Photos from the image-classification dataset "ulcer-cancer-prj" in the GitHub repository tamilkumaran-g/ulcer-cancer-prj. Its 2 classes are: cancer, ulcer.

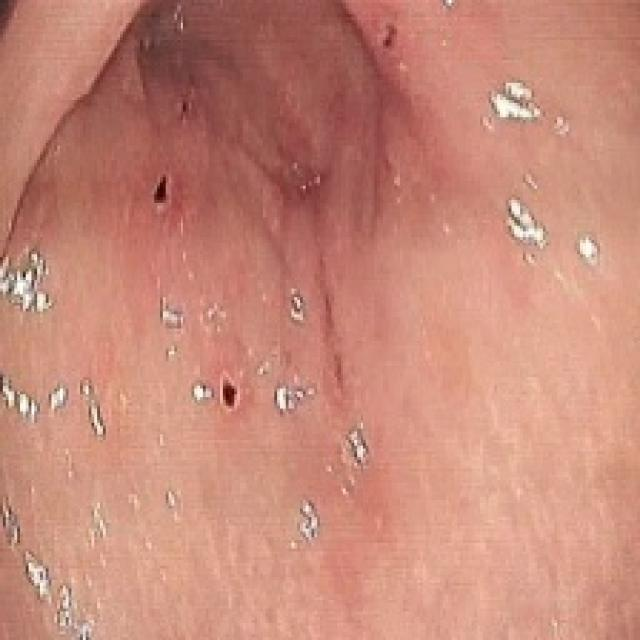
Label: ulcer

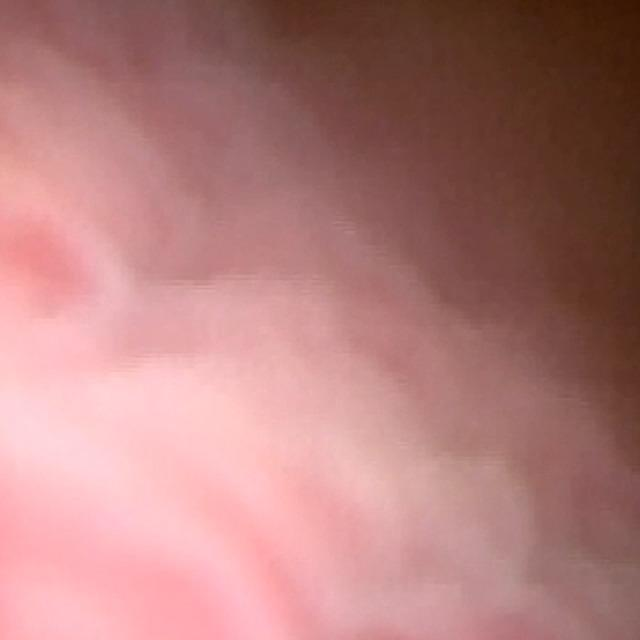
Label: cancer

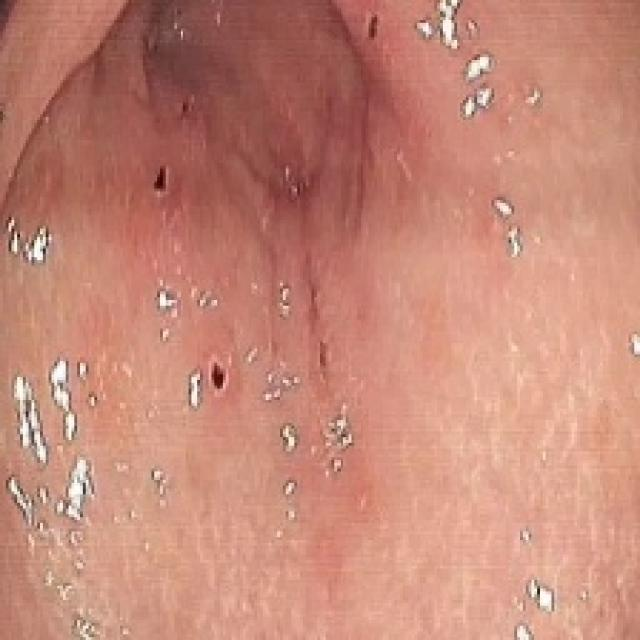
Label: ulcer

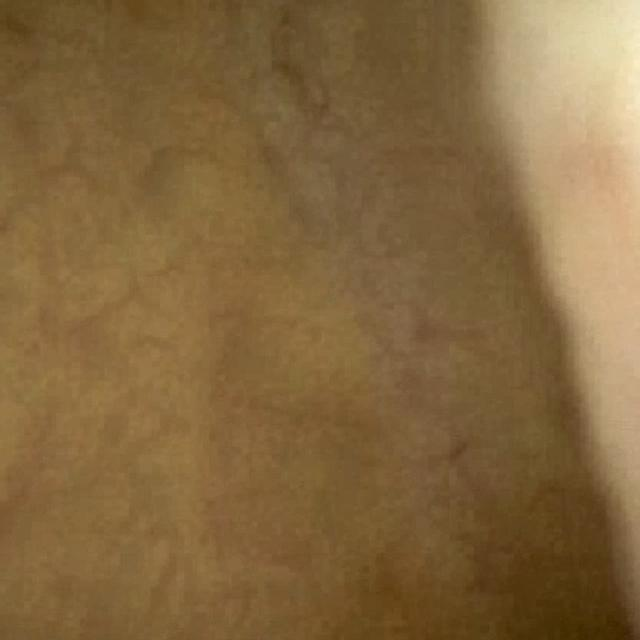
Label: cancer

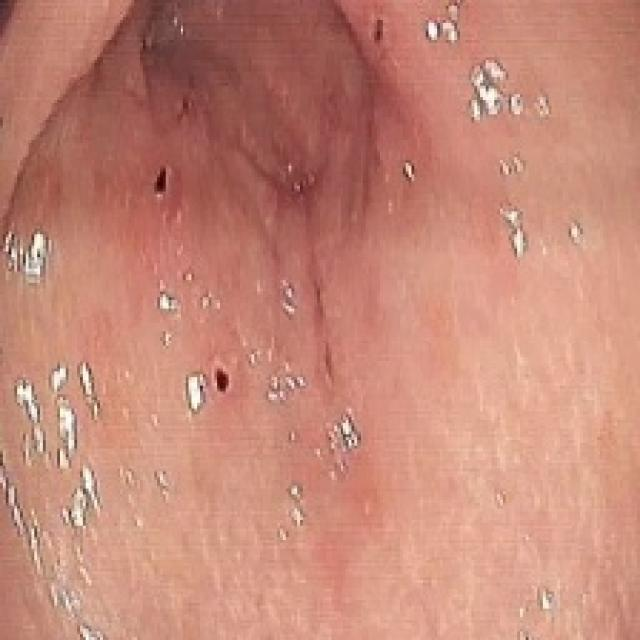
Label: ulcer

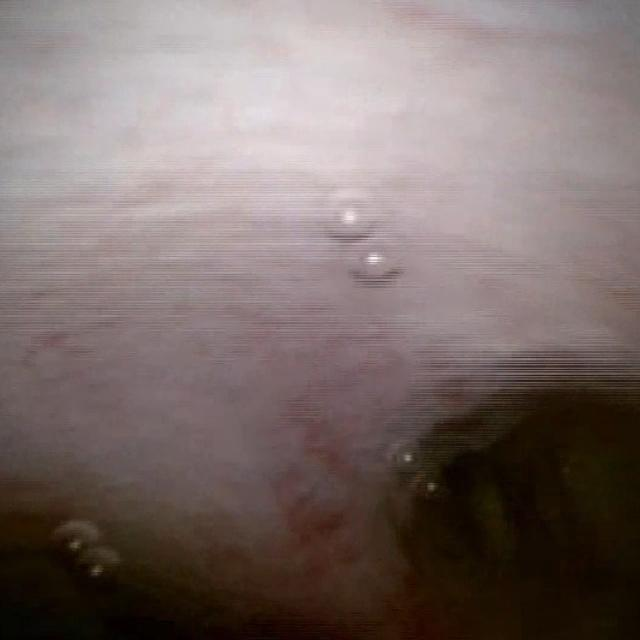
Label: cancer
